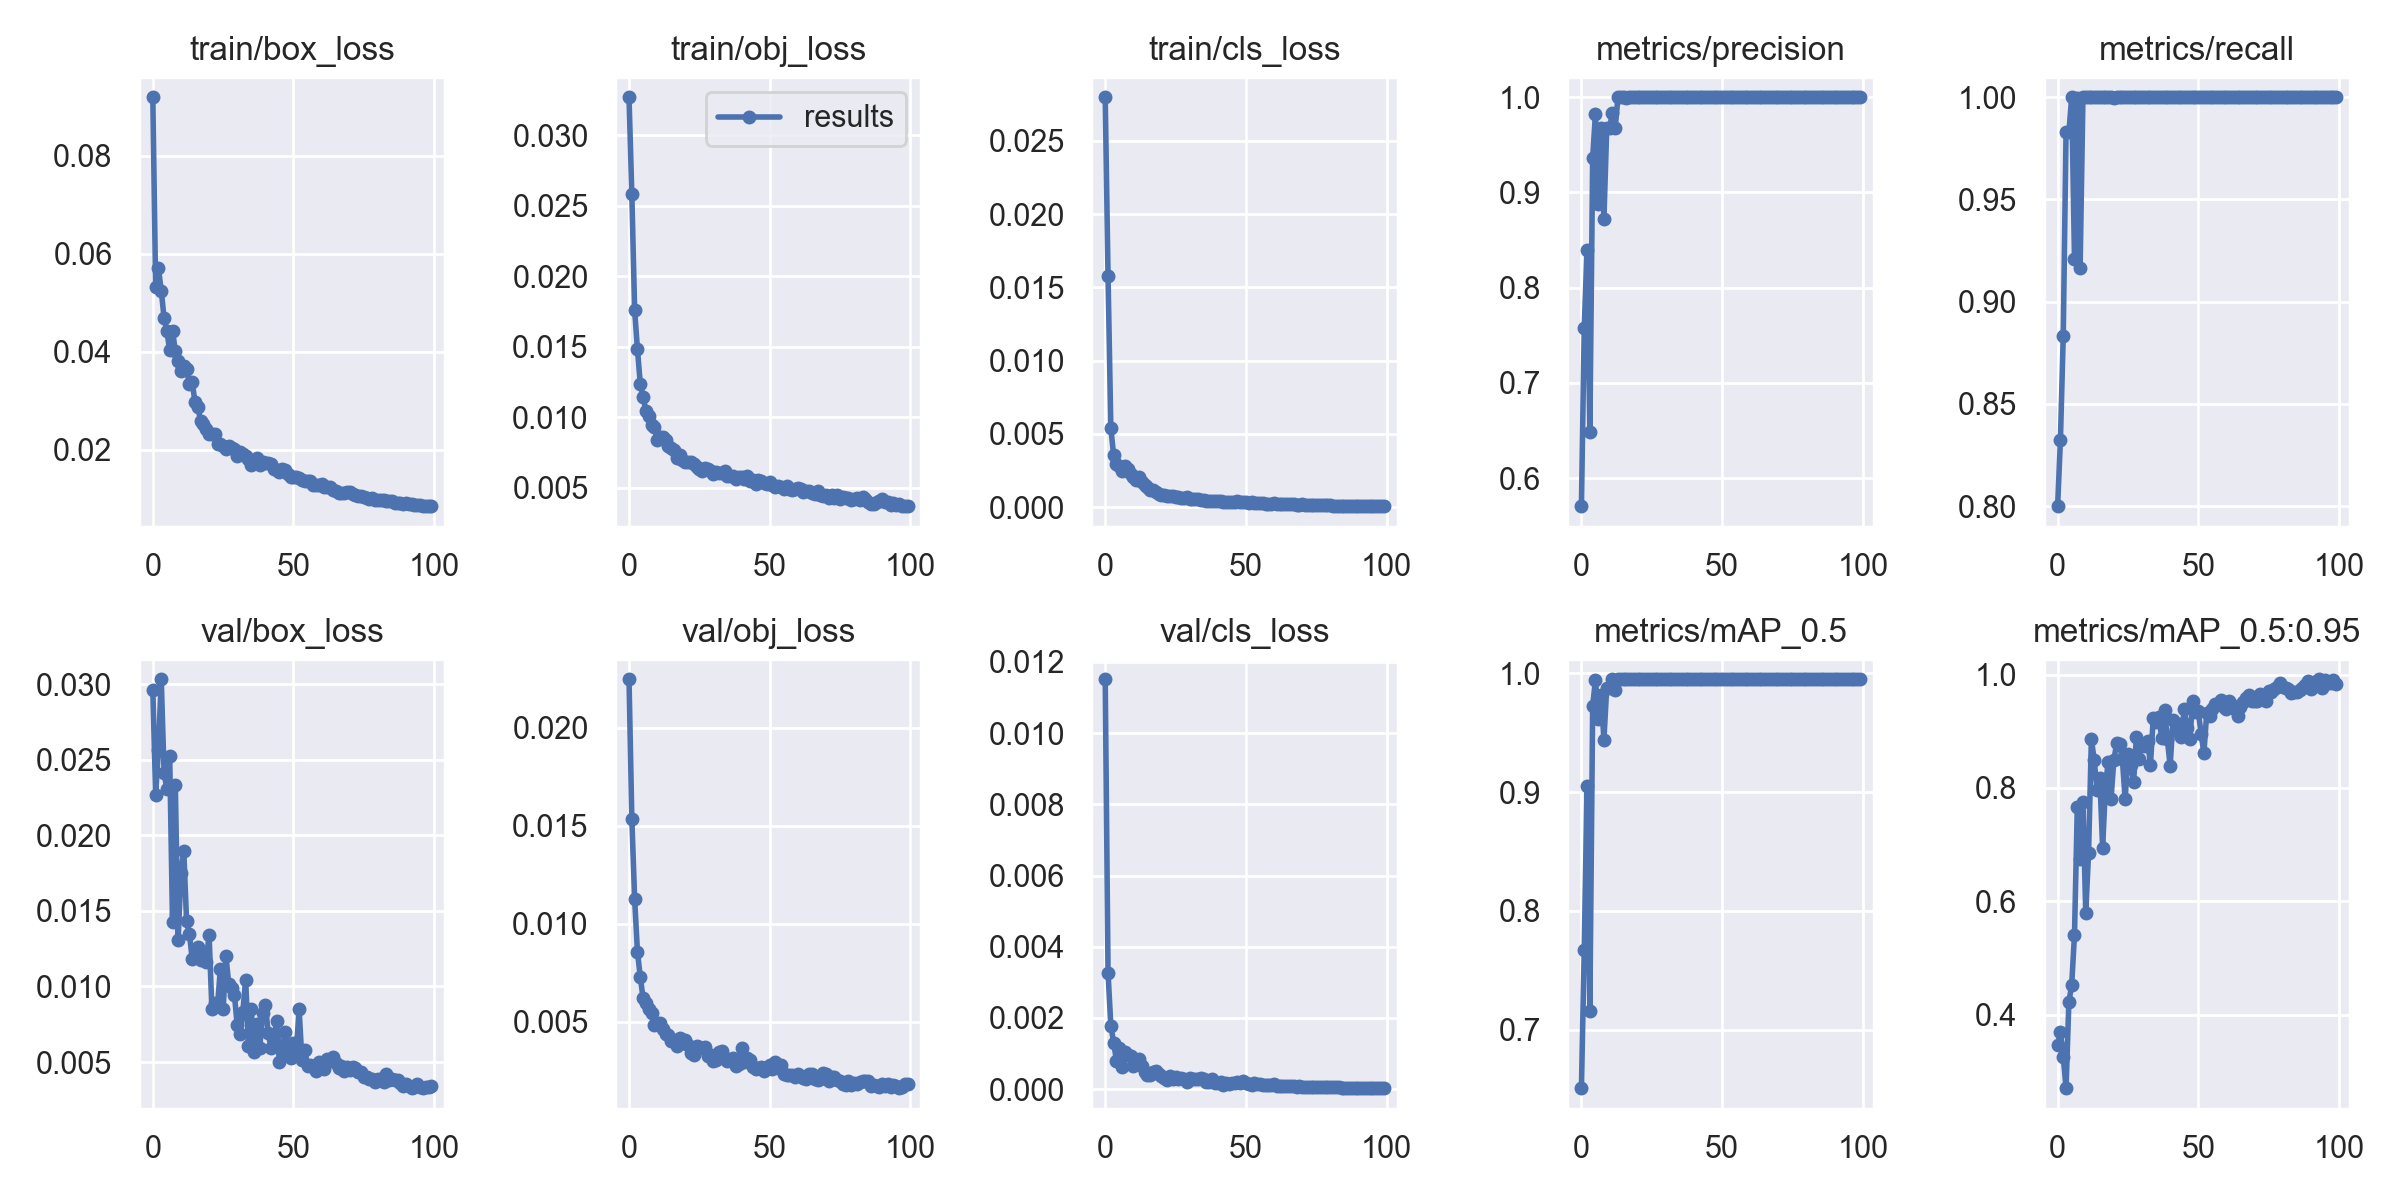

The file beside this chart, header and first rows:
epoch, train/box_loss, train/obj_loss, train/cls_loss, metrics/precision, metrics/recall, metrics/mAP_0.5, metrics/mAP_0.5:0.95, val/box_loss, val/obj_loss, val/cls_loss, x/lr0, x/lr1, x/lr2
0, 0.09188, 0.0327, 0.02797, 0.5706, 0.8, 0.6509, 0.3456, 0.02964, 0.02248, 0.01151, 0.00071, 0.00071, 0.09361
1, 0.05323, 0.02582, 0.01579, 0.7574, 0.8324, 0.767, 0.3689, 0.02268, 0.01538, 0.003277, 0.00143, 0.00143, 0.08713
2, 0.05697, 0.01761, 0.00537, 0.8401, 0.8833, 0.9054, 0.3259, 0.02563, 0.01126, 0.001784, 0.002148, 0.002148, 0.08065
3, 0.05246, 0.01482, 0.003537, 0.6483, 0.983, 0.7156, 0.27, 0.03032, 0.008576, 0.00131, 0.002864, 0.002864, 0.07416
4, 0.04686, 0.01239, 0.002943, 0.9365, 0.9828, 0.9726, 0.4222, 0.02414, 0.007301, 0.0007994, 0.003577, 0.003577, 0.06768
5, 0.04418, 0.01147, 0.002788, 0.9829, 1, 0.9945, 0.4519, 0.02303, 0.006215, 0.001168, 0.004286, 0.004286, 0.06119
6, 0.04025, 0.01046, 0.002445, 0.8876, 0.9211, 0.9619, 0.5412, 0.02526, 0.005982, 0.0006303, 0.00499, 0.00499, 0.05469
7, 0.04427, 0.01014, 0.002792, 0.9677, 0.9999, 0.982, 0.7671, 0.01424, 0.005646, 0.001057, 0.005688, 0.005688, 0.04819
8, 0.04012, 0.009481, 0.002584, 0.872, 0.9167, 0.9442, 0.6742, 0.02333, 0.005449, 0.00097, 0.006378, 0.006378, 0.04168
9, 0.03818, 0.009308, 0.002274, 0.9676, 1, 0.988, 0.7744, 0.01306, 0.004838, 0.000944, 0.007062, 0.007062, 0.03516
10, 0.03598, 0.008429, 0.002059, 0.9677, 0.9999, 0.9876, 0.5791, 0.01751, 0.004953, 0.000663, 0.007736, 0.007736, 0.02864
11, 0.03711, 0.008627, 0.001815, 0.9834, 1, 0.9948, 0.6852, 0.01899, 0.004935, 0.0007928, 0.0084, 0.0084, 0.0221
12, 0.03644, 0.008584, 0.002047, 0.9677, 1, 0.9863, 0.8858, 0.01432, 0.004657, 0.0008498, 0.009055, 0.009055, 0.01555
13, 0.03335, 0.008423, 0.001718, 0.9998, 1, 0.995, 0.8499, 0.0135, 0.004368, 0.0006458, 0.00963, 0.00963, 0.00963
14, 0.03384, 0.007945, 0.001486, 1, 1, 0.995, 0.796, 0.01181, 0.004343, 0.0004823, 0.00963, 0.00963, 0.00963
15, 0.02963, 0.007811, 0.001338, 1, 1, 0.995, 0.8177, 0.01199, 0.004034, 0.0004078, 0.009572, 0.009572, 0.009572
16, 0.02877, 0.007718, 0.001151, 0.9998, 1, 0.995, 0.6938, 0.01263, 0.0041, 0.0004124, 0.00951, 0.00951, 0.00951
17, 0.02579, 0.007136, 0.001167, 1, 1, 0.995, 0.8031, 0.01175, 0.00379, 0.0004798, 0.009443, 0.009443, 0.009443
18, 0.02526, 0.007371, 0.001018, 1, 1, 0.995, 0.8464, 0.01204, 0.004189, 0.0005007, 0.009373, 0.009373, 0.009373
19, 0.02419, 0.006963, 0.0008967, 1, 1, 0.995, 0.7811, 0.01165, 0.003934, 0.0004346, 0.0093, 0.0093, 0.0093
20, 0.0232, 0.006823, 0.000817, 1, 0.9996, 0.995, 0.8497, 0.0134, 0.00408, 0.0003736, 0.009222, 0.009222, 0.009222
21, 0.0232, 0.006845, 0.000836, 1, 1, 0.995, 0.8787, 0.008513, 0.00381, 0.0003169, 0.009141, 0.009141, 0.009141
22, 0.0231, 0.006851, 0.0007723, 1, 1, 0.995, 0.8769, 0.008903, 0.0034, 0.000253, 0.009056, 0.009056, 0.009056
23, 0.02122, 0.006726, 0.0007769, 1, 1, 0.995, 0.8519, 0.008718, 0.003301, 0.0003696, 0.008967, 0.008967, 0.008967
24, 0.0211, 0.00647, 0.0007364, 1, 1, 0.995, 0.7801, 0.01113, 0.003796, 0.0002796, 0.008875, 0.008875, 0.008875
25, 0.02082, 0.006343, 0.0007015, 1, 1, 0.995, 0.8606, 0.008507, 0.003712, 0.0003335, 0.00878, 0.00878, 0.00878
26, 0.02013, 0.006215, 0.0006601, 1, 1, 0.995, 0.84, 0.01201, 0.003671, 0.0002838, 0.008682, 0.008682, 0.008682
27, 0.02071, 0.006386, 0.0006269, 1, 1, 0.995, 0.8096, 0.01014, 0.003704, 0.0003087, 0.00858, 0.00858, 0.00858
28, 0.02044, 0.006374, 0.0006258, 1, 1, 0.995, 0.8901, 0.009904, 0.003274, 0.000281, 0.008476, 0.008476, 0.008476
29, 0.02006, 0.006169, 0.0006619, 1, 1, 0.995, 0.8514, 0.009459, 0.003336, 0.0002078, 0.008368, 0.008368, 0.008368
30, 0.0188, 0.006025, 0.0005598, 1, 1, 0.995, 0.8754, 0.007435, 0.003031, 0.0003266, 0.008258, 0.008258, 0.008258
31, 0.01949, 0.006164, 0.0005609, 1, 1, 0.995, 0.8747, 0.006833, 0.003052, 0.0002864, 0.008145, 0.008145, 0.008145
32, 0.01918, 0.00607, 0.0005673, 1, 1, 0.995, 0.8829, 0.008338, 0.003463, 0.0002863, 0.008029, 0.008029, 0.008029
33, 0.0188, 0.00607, 0.0005313, 1, 1, 0.995, 0.8411, 0.01043, 0.003501, 0.0002898, 0.007911, 0.007911, 0.007911
34, 0.01808, 0.006239, 0.0004958, 1, 1, 0.995, 0.9242, 0.006059, 0.003143, 0.0003224, 0.007791, 0.007791, 0.007791
35, 0.01689, 0.005862, 0.000471, 1, 1, 0.995, 0.9172, 0.008486, 0.002987, 0.0002833, 0.007668, 0.007668, 0.007668
36, 0.01781, 0.005833, 0.0004428, 1, 1, 0.995, 0.9257, 0.005657, 0.003058, 0.0001961, 0.007543, 0.007543, 0.007543
37, 0.01831, 0.005852, 0.0004001, 1, 1, 0.995, 0.8875, 0.007522, 0.003183, 0.0002092, 0.007416, 0.007416, 0.007416
38, 0.01689, 0.005654, 0.0004479, 1, 1, 0.995, 0.9375, 0.005908, 0.002779, 0.0002762, 0.007287, 0.007287, 0.007287
39, 0.01758, 0.005769, 0.0004281, 1, 1, 0.995, 0.8861, 0.008258, 0.002847, 0.0001694, 0.007157, 0.007157, 0.007157
40, 0.01719, 0.005775, 0.0004278, 1, 1, 0.995, 0.8387, 0.008781, 0.003695, 0.0001736, 0.007024, 0.007024, 0.007024
41, 0.01719, 0.00566, 0.0004167, 1, 1, 0.995, 0.92, 0.006932, 0.002961, 0.0002127, 0.006891, 0.006891, 0.006891
42, 0.01706, 0.005827, 0.0003717, 1, 1, 0.995, 0.9024, 0.005941, 0.003145, 0.0001298, 0.006756, 0.006756, 0.006756
43, 0.01607, 0.0055, 0.0003554, 1, 1, 0.995, 0.9122, 0.006443, 0.003072, 0.0001841, 0.006619, 0.006619, 0.006619
44, 0.01578, 0.005569, 0.0003744, 1, 1, 0.995, 0.8895, 0.007702, 0.002715, 0.0001383, 0.006482, 0.006482, 0.006482
45, 0.01542, 0.005313, 0.0003438, 1, 1, 0.995, 0.939, 0.004982, 0.002602, 0.0001755, 0.006343, 0.006343, 0.006343
46, 0.01597, 0.005585, 0.0003547, 1, 1, 0.995, 0.9054, 0.005725, 0.002642, 0.0001754, 0.006204, 0.006204, 0.006204
47, 0.01576, 0.00547, 0.0004029, 1, 1, 0.995, 0.8866, 0.006959, 0.002724, 0.0001938, 0.006064, 0.006064, 0.006064
48, 0.01505, 0.00538, 0.0003632, 1, 1, 0.995, 0.9536, 0.005659, 0.002515, 0.0001649, 0.005923, 0.005923, 0.005923
49, 0.01438, 0.005257, 0.0003482, 1, 1, 0.995, 0.9338, 0.005241, 0.002698, 0.0002239, 0.005783, 0.005783, 0.005783
50, 0.01432, 0.005441, 0.0003394, 1, 1, 0.995, 0.9352, 0.006228, 0.002784, 0.0001778, 0.005641, 0.005641, 0.005641
51, 0.01446, 0.005243, 0.0002961, 1, 1, 0.995, 0.8953, 0.005686, 0.00259, 0.000154, 0.0055, 0.0055, 0.0055
52, 0.01416, 0.005049, 0.0003193, 1, 1, 0.995, 0.8616, 0.008493, 0.002936, 0.0001277, 0.005359, 0.005359, 0.005359
53, 0.01377, 0.005169, 0.000268, 1, 1, 0.995, 0.9325, 0.00513, 0.002645, 0.0001655, 0.005217, 0.005217, 0.005217
54, 0.01364, 0.005089, 0.00028, 1, 1, 0.995, 0.9265, 0.005816, 0.002793, 0.0001381, 0.005077, 0.005077, 0.005077
55, 0.01359, 0.004955, 0.0002862, 1, 1, 0.995, 0.9392, 0.004716, 0.002352, 0.0001449, 0.004936, 0.004936, 0.004936
56, 0.01371, 0.005156, 0.0002766, 1, 1, 0.995, 0.9475, 0.004826, 0.002317, 0.0001136, 0.004796, 0.004796, 0.004796
57, 0.01281, 0.004944, 0.0002226, 1, 1, 0.995, 0.9476, 0.004752, 0.002291, 0.0001091, 0.004657, 0.004657, 0.004657
58, 0.01275, 0.004855, 0.0002204, 1, 1, 0.995, 0.9546, 0.004411, 0.002297, 0.00011, 0.004518, 0.004518, 0.004518
59, 0.0127, 0.004935, 0.0002237, 1, 1, 0.995, 0.9435, 0.004998, 0.002201, 0.0001225, 0.004381, 0.004381, 0.004381
... 40 more rows
